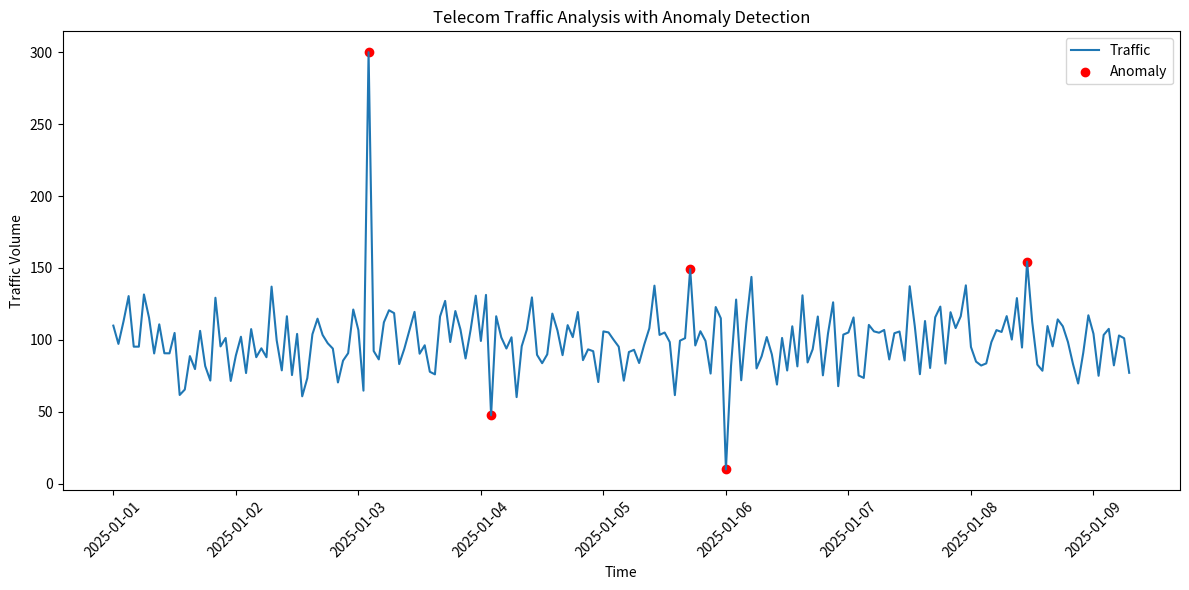

The script that saved this image:
import pandas as pd
import numpy as np
import matplotlib.pyplot as plt

# 1. GENERATE SYNTHETIC TELECOM TRAFFIC DATA
np.random.seed(42)

time = pd.date_range(start='2025-01-01', periods=200, freq='h')
traffic = np.random.normal(loc=100, scale=20, size=len(time))

# Add anomaly (spike)
traffic[50] = 300
traffic[120] = 10

df = pd.DataFrame({
    'timestamp': time,
    'traffic': traffic
})

# 2. BASIC ANALYSIS
print("Traffic Statistics:")
print(df['traffic'].describe())

# 3. ANOMALY DETECTION (Simple Threshold)
mean = df['traffic'].mean()
std = df['traffic'].std()

threshold_upper = mean + 2*std
threshold_lower = mean - 2*std

df['anomaly'] = ((df['traffic'] > threshold_upper) | 
                 (df['traffic'] < threshold_lower))

print("\nDetected anomalies:")
print(df[df['anomaly']])

# 4. VISUALIZATION
plt.figure(figsize=(12,6))
plt.plot(df['timestamp'], df['traffic'], label='Traffic')

plt.scatter(df[df['anomaly']]['timestamp'], 
            df[df['anomaly']]['traffic'],
            color='red', label='Anomaly')

plt.title("Telecom Traffic Analysis with Anomaly Detection")
plt.xlabel("Time")
plt.ylabel("Traffic Volume")
plt.legend()
plt.xticks(rotation=45)
plt.tight_layout()
plt.show()
